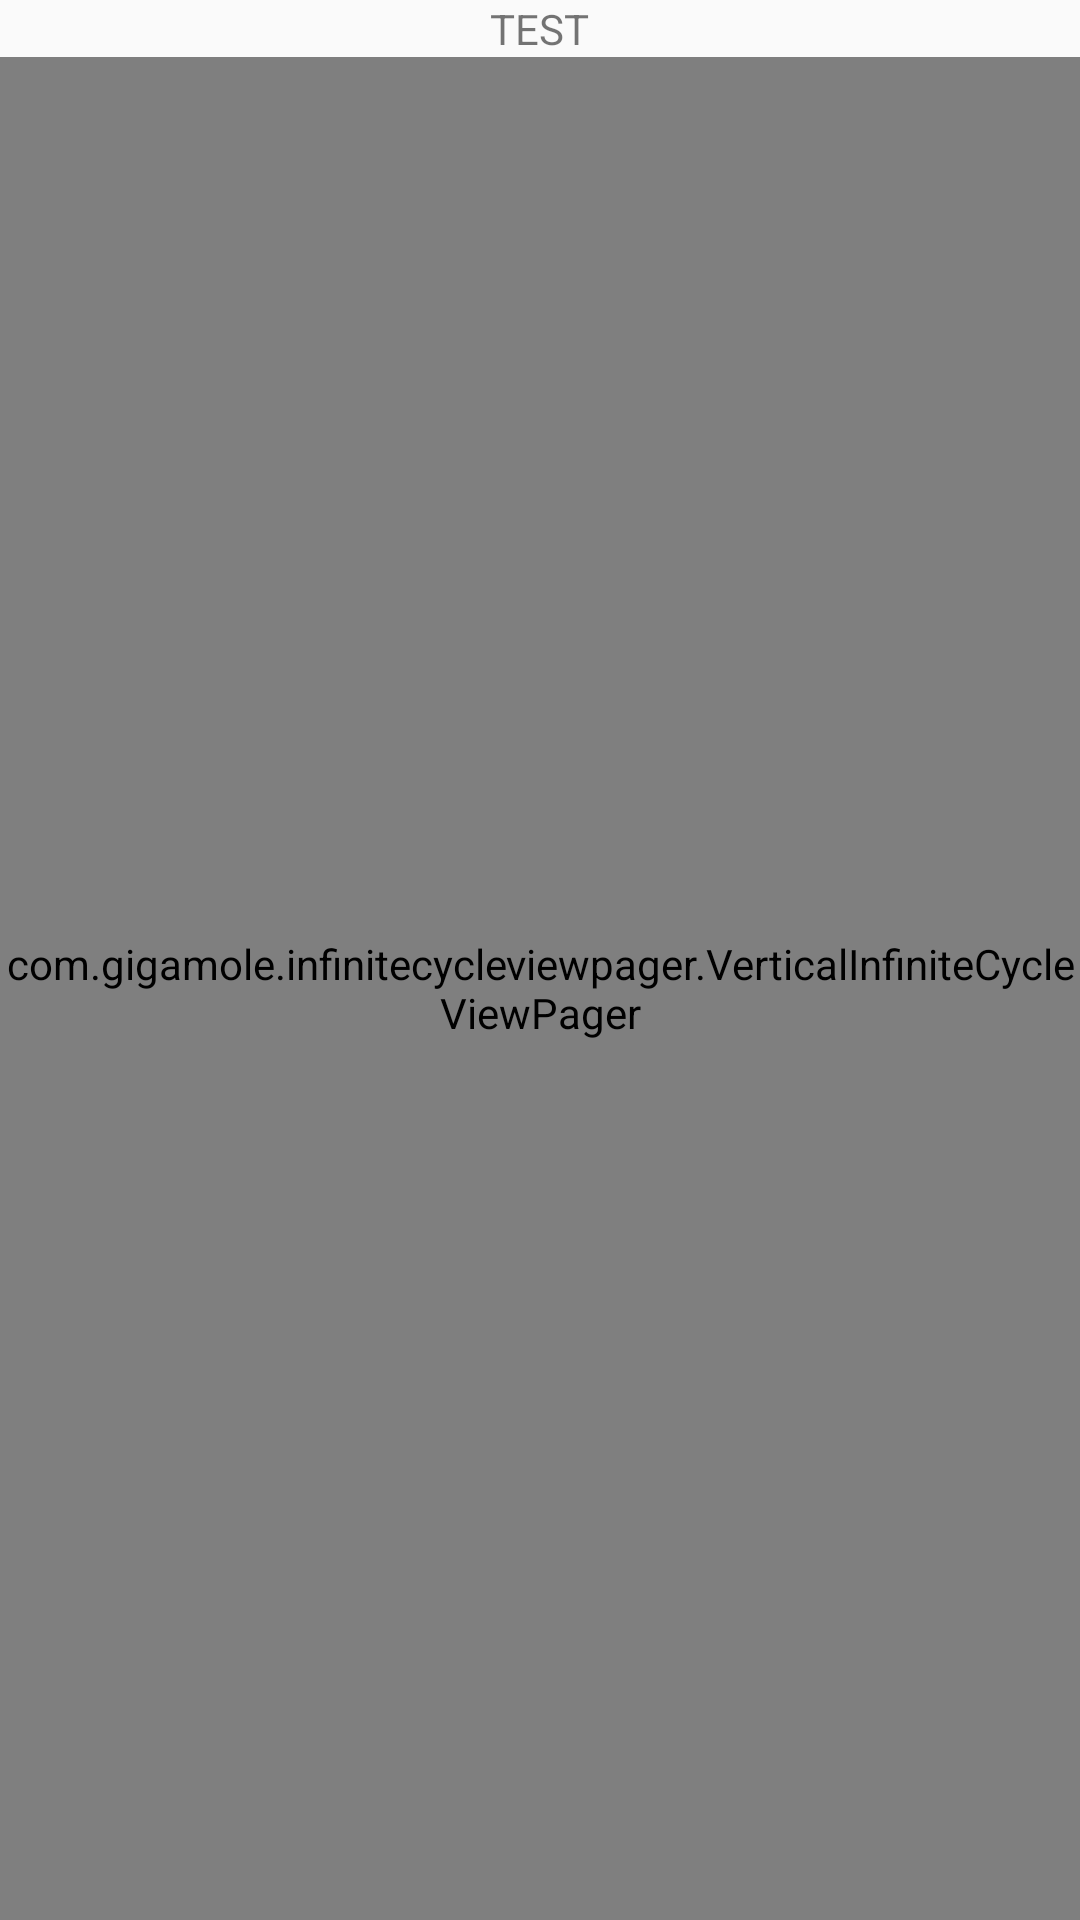

This screen was rendered from an Android layout file. Write that file and the resources it references.
<!-- AndroidManifest.xml: application theme AppTheme -->
<!-- res/layout/horizontal_fragment.xml -->
<?xml version="1.0" encoding="utf-8"?>
<LinearLayout xmlns:android="http://schemas.android.com/apk/res/android"
    xmlns:app="http://schemas.android.com/apk/res-auto"
    android:layout_width="match_parent"
    android:layout_height="match_parent"
    android:layout_gravity="center"
    android:clipChildren="false"
    android:orientation="vertical">

    <TextView
        android:id="@+id/sectionName"
        android:layout_width="wrap_content"
        android:layout_height="wrap_content"
        android:layout_gravity="center_horizontal"
        android:text="TEST" />

    <com.gigamole.infinitecycleviewpager.VerticalInfiniteCycleViewPager
        android:id="@+id/vicvp"
        android:layout_width="match_parent"
        android:layout_height="match_parent"
        app:icvp_center_page_scale_offset="5dp"
        app:icvp_interpolator="@android:anim/accelerate_decelerate_interpolator"
        app:icvp_max_page_scale="1"
        app:icvp_medium_scaled="true"
        app:icvp_min_page_scale="0.2"
        app:icvp_min_page_scale_offset="5dp"
        app:icvp_scroll_duration="250" />

</LinearLayout>
<!-- resources referenced by this layout -->
<resources>
  <style name="AppTheme" parent="Theme.AppCompat.Light.NoActionBar">
          
          <item name="colorPrimary">@color/colorPrimary</item>
          <item name="colorPrimaryDark">@color/colorPrimaryDark</item>
          <item name="colorAccent">@color/colorAccent</item>
      </style>
  <!-- not gathered from this repository: default colours our renderer supplied (Android Studio template values) -->
  <color name="colorPrimary">#FF6200EE</color>
  <color name="colorPrimaryDark">#FF3700B3</color>
  <color name="colorAccent">#FF03DAC5</color>
</resources>
